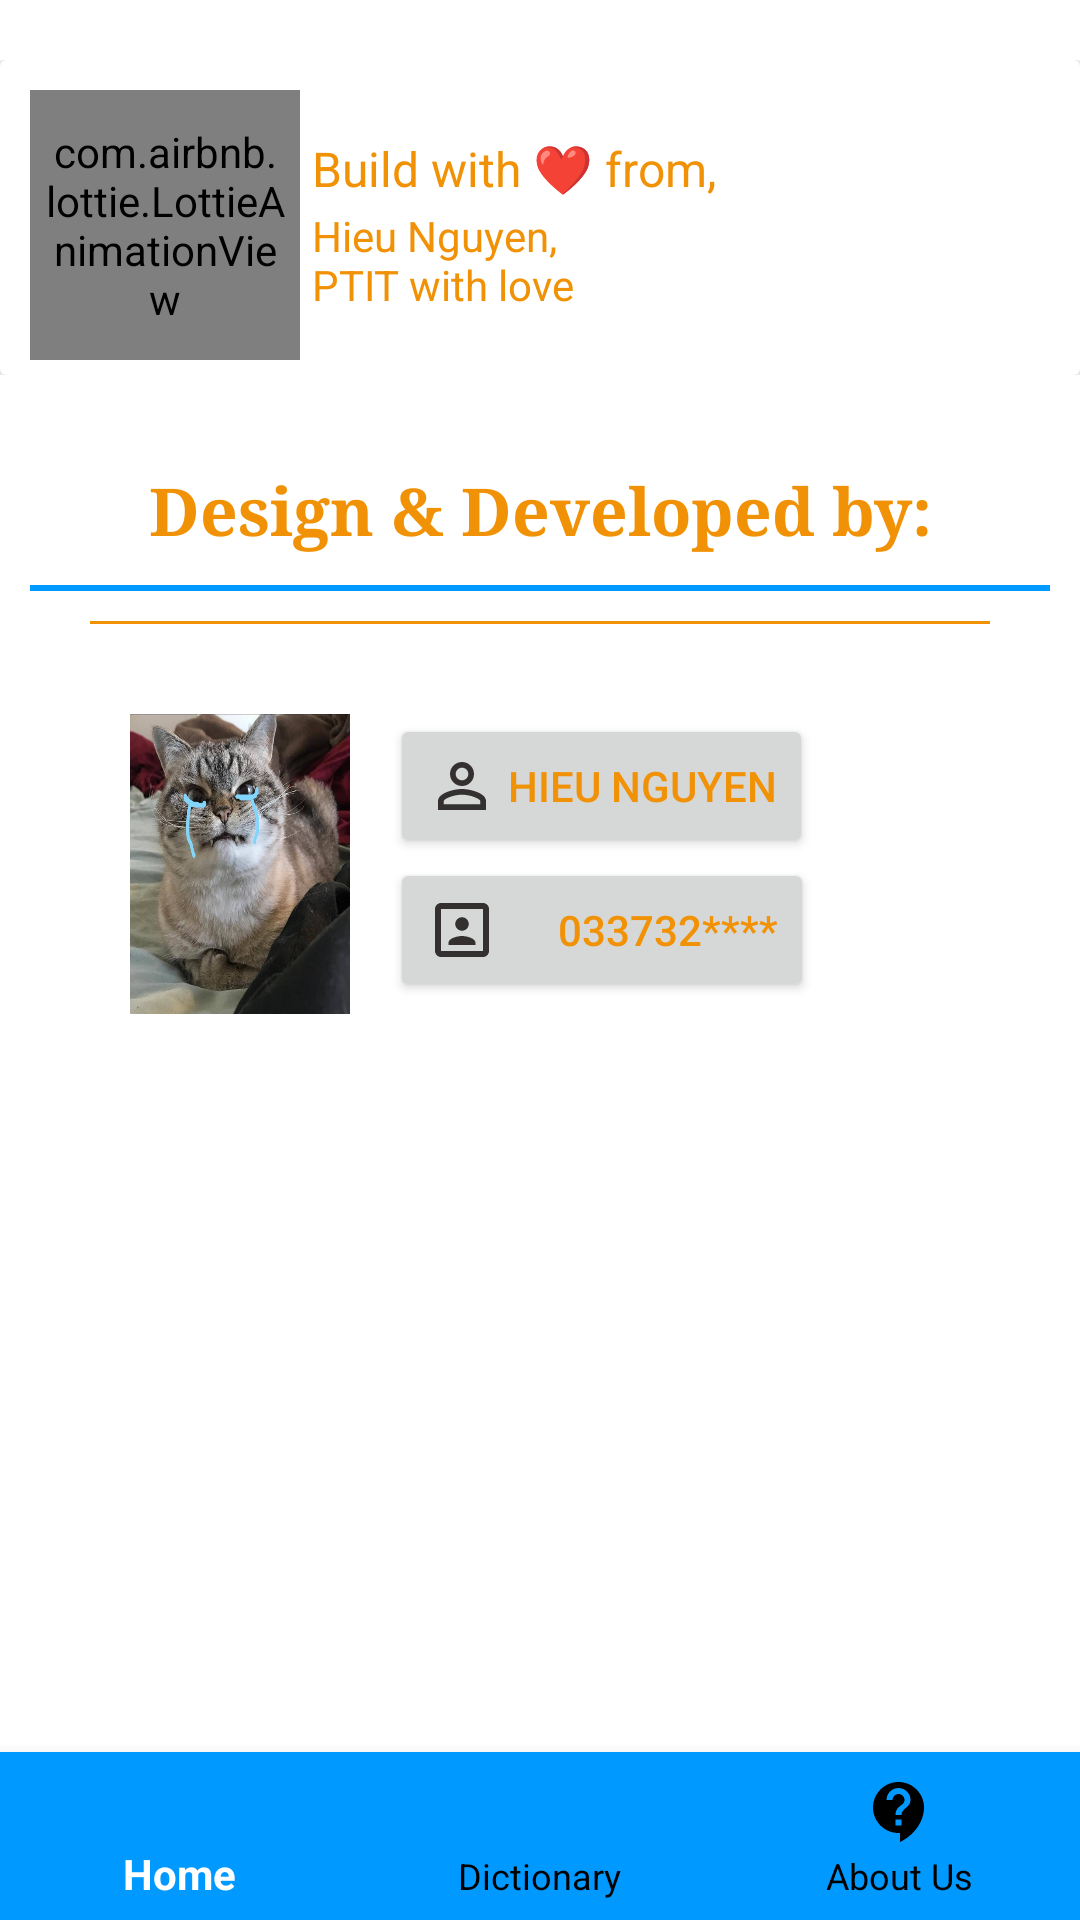

Android layout source for this screen:
<!-- AndroidManifest.xml: application theme Theme.Komekko -->
<!-- res/layout/activity_profile.xml -->
<?xml version="1.0" encoding="utf-8"?>
<RelativeLayout xmlns:android="http://schemas.android.com/apk/res/android"
    xmlns:app="http://schemas.android.com/apk/res-auto"
    xmlns:tools="http://schemas.android.com/tools"
    android:layout_width="match_parent"
    android:layout_height="match_parent"
    android:background="@color/white"
    tools:context=".Profile">


    <LinearLayout
        android:id="@+id/aboutTopLayoutId"
        android:layout_width="match_parent"
        android:layout_height="wrap_content"
        android:layout_alignParentTop="true"
        android:layout_marginTop="20dp"
        android:layout_marginBottom="10dp"
        android:orientation="vertical">


        <androidx.cardview.widget.CardView
            android:layout_width="match_parent"
            android:layout_height="wrap_content"
            android:layout_margin="0dp"
            android:paddingTop="10dp"
            android:paddingBottom="10dp"
            app:neumorph_shadowColorDark="@color/colorPrimary"
            app:neumorph_shadowColorLight="@color/colorPrimary"
            tools:ignore="MissingConstraints"
            tools:layout_editor_absoluteX="0dp">

            <include layout="@layout/cse_dept" />

        </androidx.cardview.widget.CardView>

    </LinearLayout>
    <LinearLayout
        android:layout_below="@id/aboutTopLayoutId"
        android:padding="10dp"
        android:layout_width="match_parent"
        android:orientation="vertical"
        android:layout_height="wrap_content">
            <TextView
                android:layout_width="match_parent"
                android:layout_height="wrap_content"
                android:layout_marginBottom="10dp"
                android:layout_marginTop="10dp"
                android:gravity="center"
                android:text="Design &amp; Developed by:"
                android:textColor="@color/colorAccent"
                android:textSize="22sp"
                android:textStyle="bold"
                android:typeface="serif" />
        <View
            android:id="@+id/spLine"
            android:layout_width="match_parent"
            android:layout_height="2dp"
            android:background="@color/colorPrimary"
            android:layout_marginBottom="10dp"/>


        <LinearLayout
            android:layout_gravity="center"
            android:layout_width="300dp"
            android:layout_height="wrap_content">
            <View
                android:layout_width="match_parent"
                android:layout_height="1dp"
                android:background="@color/colorAccent"
                android:layout_marginBottom="10dp"/>
        </LinearLayout>
        <LinearLayout
            android:layout_width="match_parent"
            android:layout_height="wrap_content"
            android:orientation="horizontal"
            android:padding="20dp"
            android:weightSum="3">
            <ImageView
                android:layout_width="150dp"
                android:layout_height="100dp"
                android:src="@drawable/meo1"
                android:layout_weight="1"/>
            <LinearLayout
                android:orientation="vertical"
                android:layout_weight="2"
                android:layout_width="match_parent"
                android:layout_height="wrap_content">
                <Button
                    android:layout_width="wrap_content"
                    android:layout_height="wrap_content"
                    android:textColor="@color/colorAccent"
                    android:text=" Hieu Nguyen"
                    android:drawableLeft="@drawable/ic_user"
                    />
                <Button
                    android:layout_width="wrap_content"
                    android:layout_height="wrap_content"
                    android:textColor="@color/colorAccent"
                    android:text="      033732****"
                    android:drawableLeft="@drawable/ic_id"
                    />

            </LinearLayout>
        </LinearLayout>
    </LinearLayout>


    
    <com.google.android.material.bottomnavigation.BottomNavigationView
        android:id="@+id/bottom_navigator"
        android:layout_width="wrap_content"
        android:layout_height="wrap_content"
        android:layout_alignParentBottom="true"
        app:itemBackground="@color/colorPrimary"
        app:itemIconTint="@drawable/selector"
        app:itemTextColor="@drawable/selector"
        app:menu="@menu/bot_menu" />
    

</RelativeLayout>
<!-- res/layout/cse_dept.xml (included above) -->
<?xml version="1.0" encoding="utf-8"?>
<LinearLayout xmlns:android="http://schemas.android.com/apk/res/android"
    xmlns:app="http://schemas.android.com/apk/res-auto"
    android:layout_width="match_parent"
    android:layout_height="wrap_content"
    android:orientation="vertical"
    android:paddingLeft="5dp"
    android:paddingRight="5dp"
    android:paddingTop="5dp"
    android:paddingBottom="5dp"
    android:layout_marginTop="5dp"
    android:layout_marginLeft="5dp"
    android:layout_marginRight="5dp"

    >



    <RelativeLayout
        android:id="@+id/cseDept"
        android:layout_width="match_parent"
        android:layout_height="wrap_content"
        android:orientation="horizontal"
        android:layout_marginRight="12dp"
        android:clickable="false"
        android:foreground="?attr/selectableItemBackground"
        >



        <com.airbnb.lottie.LottieAnimationView
            android:id="@+id/lott"
            android:layout_width="90dp"
            android:layout_height="90dp"
            android:scaleType="centerInside"
            app:lottie_rawRes="@raw/back_to_scool"
            app:lottie_loop="true"
            app:lottie_autoPlay="true"
            android:padding="5dp"
            />



        <LinearLayout
            android:layout_toRightOf="@id/lott"
            android:layout_centerVertical="true"

            android:layout_width="match_parent"
            android:layout_height="wrap_content"
            android:orientation="vertical"
            android:layout_marginLeft="4dp"
            android:gravity="start|center"
            android:layout_gravity="left|center">

            <TextView
                android:id="@+id/tvThankYou"
                android:layout_width="match_parent"
                android:layout_height="wrap_content"
                android:text="@string/build_text"
                android:textSize="16sp"
                android:textColor="@color/colorAccent"/>


            <TextView
                android:id="@+id/tvThankYou22"
                android:layout_width="match_parent"
                android:layout_height="wrap_content"
                android:layout_marginTop="2dp"
                android:text="@string/dept_text"
                android:textColor="@color/colorAccent"
                android:textSize="14sp"
                android:textStyle="normal"/>

        </LinearLayout>
    </RelativeLayout>


</LinearLayout>
<!-- resources referenced by this layout -->
<resources>
  <color name="colorAccent">#F19206</color>
  <color name="colorPrimary">#0099ff</color>
  <color name="white">#FFFFFFFF</color>
  <!-- drawable ic_id (drawable) -->
  <vector android:height="24dp" android:tint="#343030"
      android:viewportHeight="24" android:viewportWidth="24"
      android:width="24dp" xmlns:android="http://schemas.android.com/apk/res/android">
      <path android:fillColor="@android:color/white" android:pathData="M12,12.25c1.24,0 2.25,-1.01 2.25,-2.25S13.24,7.75 12,7.75 9.75,8.76 9.75,10s1.01,2.25 2.25,2.25zM16.5,16.25c0,-1.5 -3,-2.25 -4.5,-2.25s-4.5,0.75 -4.5,2.25L7.5,17h9v-0.75zM19,3L5,3c-1.1,0 -2,0.9 -2,2v14c0,1.1 0.9,2 2,2h14c1.1,0 2,-0.9 2,-2L21,5c0,-1.1 -0.9,-2 -2,-2zM19,19L5,19L5,5h14v14z"/>
  </vector>
  <!-- drawable ic_user (drawable) -->
  <vector android:height="24dp" android:tint="#343030"
      android:viewportHeight="24" android:viewportWidth="24"
      android:width="24dp" xmlns:android="http://schemas.android.com/apk/res/android">
      <path android:fillColor="@android:color/white" android:pathData="M12,5.9c1.16,0 2.1,0.94 2.1,2.1s-0.94,2.1 -2.1,2.1S9.9,9.16 9.9,8s0.94,-2.1 2.1,-2.1m0,9c2.97,0 6.1,1.46 6.1,2.1v1.1L5.9,18.1L5.9,17c0,-0.64 3.13,-2.1 6.1,-2.1M12,4C9.79,4 8,5.79 8,8s1.79,4 4,4 4,-1.79 4,-4 -1.79,-4 -4,-4zM12,13c-2.67,0 -8,1.34 -8,4v3h16v-3c0,-2.66 -5.33,-4 -8,-4z"/>
  </vector>
  <!-- drawable meo1: jpg bitmap (drawable-v24, 238491 bytes) -->
  <!-- drawable selector (drawable) -->
  <?xml version="1.0" encoding="utf-8"?>
  <selector xmlns:android="http://schemas.android.com/apk/res/android">
  
      <item
          android:state_selected="true"
          android:drawable="@color/colorPrimary"
          android:color="@color/white"/>
  
      <item
          android:state_selected="false"
          android:drawable="@color/colorAccent"
          android:color="@color/black"/>
  
  </selector>
  <string name="build_text">Build with ❤ from,</string>
  <string name="dept_text">Hieu Nguyen, \nPTIT with love</string>
  <style name="Theme.Komekko" parent="Theme.AppCompat.DayNight.DarkActionBar">
          
          <item name="colorPrimary">@color/colorPrimary</item>
          <item name="colorPrimaryDark">@color/colorPrimaryDark</item>
          <item name="colorAccent">@color/colorAccent</item>
          
          <item name="colorSecondary">@color/teal_200</item>
          <item name="colorSecondaryVariant">@color/teal_700</item>
          <item name="colorOnSecondary">@color/black</item>
          
          <item name="android:statusBarColor">?attr/colorPrimaryVariant</item>
          
      </style>
  <color name="black">#FF000000</color>
  <color name="colorPrimaryDark">#0099ff</color>
  <color name="teal_200">#FF03DAC5</color>
  <color name="teal_700">#FF018786</color>
</resources>
